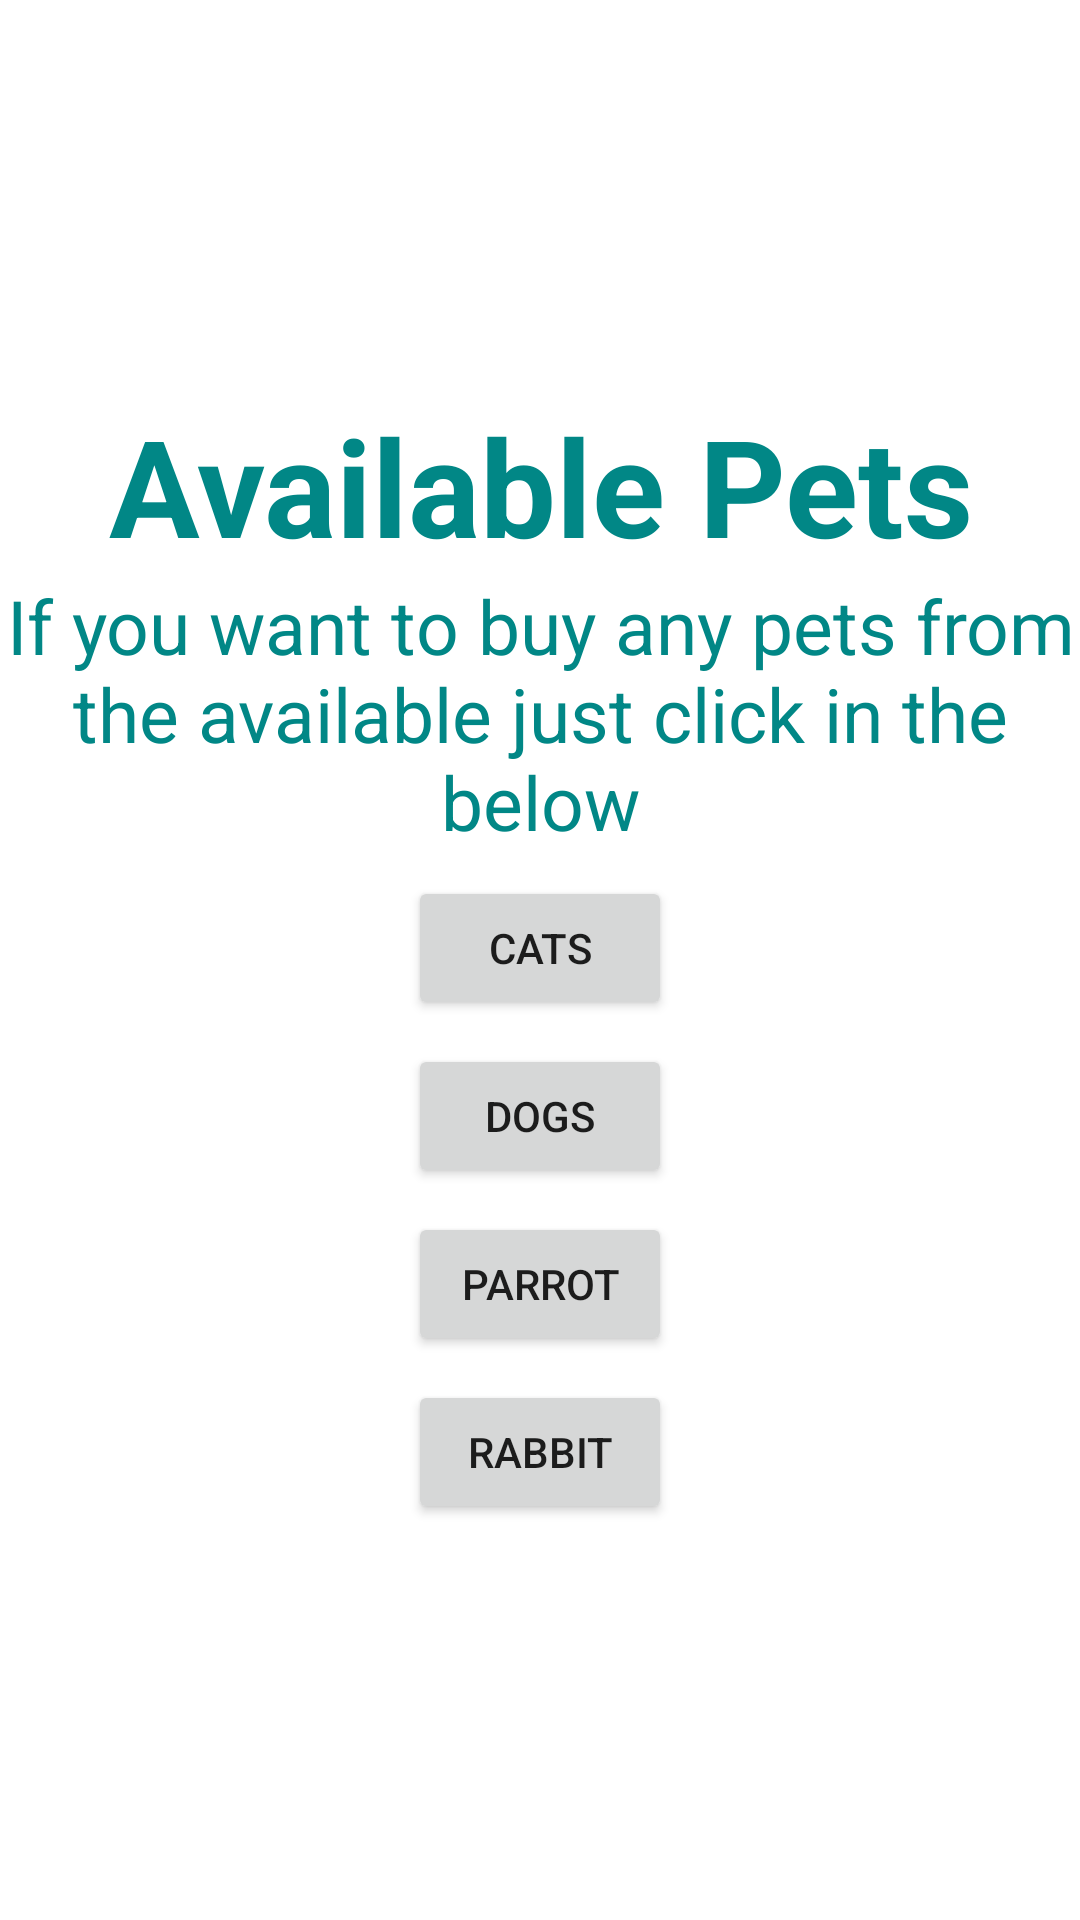

Here is an Android app screen rendered from its layout file. Give the layout XML and the strings, colors and styles it references.
<!-- AndroidManifest.xml: application theme Theme.Lab_project -->
<!-- res/layout/activity_feeding.xml -->
<?xml version="1.0" encoding="utf-8"?>
<LinearLayout xmlns:android="http://schemas.android.com/apk/res/android"
    xmlns:app="http://schemas.android.com/apk/res-auto"
    xmlns:tools="http://schemas.android.com/tools"
    android:layout_width="match_parent"
    android:layout_height="match_parent"
    android:orientation="vertical"
    android:gravity="center"
    tools:context=".FeedingActivity">

    <TextView
        android:layout_width="match_parent"
        android:textAlignment="center"
        android:textStyle="bold"
        android:textSize="45dp"
        android:textColor="@color/teal_700"
        android:layout_height="wrap_content"
        android:text="Available Pets" />
    <TextView
        android:layout_width="match_parent"
        android:textAlignment="center"

        android:textSize="25dp"
        android:textColor="@color/teal_700"
        android:layout_height="wrap_content"
        android:text="If you want to buy any pets from the available just click in the below" />

    <Button
        android:layout_width="wrap_content"
        android:layout_height="wrap_content"
        android:text="Cats"
        android:onClick="catpage"
        android:layout_marginTop="8dp" />

    <Button
        android:layout_width="wrap_content"
        android:layout_height="wrap_content"
        android:text="Dogs"
        android:onClick="dogPage"
        android:layout_marginTop="8dp" />

    <Button
        android:layout_width="wrap_content"
        android:layout_height="wrap_content"
        android:text="Parrot"
        android:onClick="parrotPage"
        android:layout_marginTop="8dp" />

    <Button
        android:layout_width="wrap_content"
        android:layout_height="wrap_content"
        android:text="Rabbit"
        android:onClick="rabbitPage"
        android:layout_marginTop="8dp" />


</LinearLayout>
<!-- resources referenced by this layout -->
<resources>
  <style name="Theme.Lab_project" parent="Theme.MaterialComponents.DayNight.DarkActionBar">
          
          <item name="colorPrimary">@color/purple_500</item>
          <item name="colorPrimaryVariant">@color/purple_700</item>
          <item name="colorOnPrimary">@color/white</item>
          
          <item name="colorSecondary">@color/teal_200</item>
          <item name="colorSecondaryVariant">@color/teal_700</item>
          <item name="colorOnSecondary">@color/black</item>
          
          <item name="android:statusBarColor">?attr/colorPrimaryVariant</item>
          
      </style>
  <!-- not gathered from this repository: default colours our renderer supplied (Android Studio template values) -->
  <color name="purple_500">#FF6200EE</color>
  <color name="purple_700">#FF3700B3</color>
  <color name="teal_200">#FF03DAC5</color>
  <color name="teal_700">#FF018786</color>
  <color name="black">#FF000000</color>
  <color name="white">#FFFFFFFF</color>
</resources>
